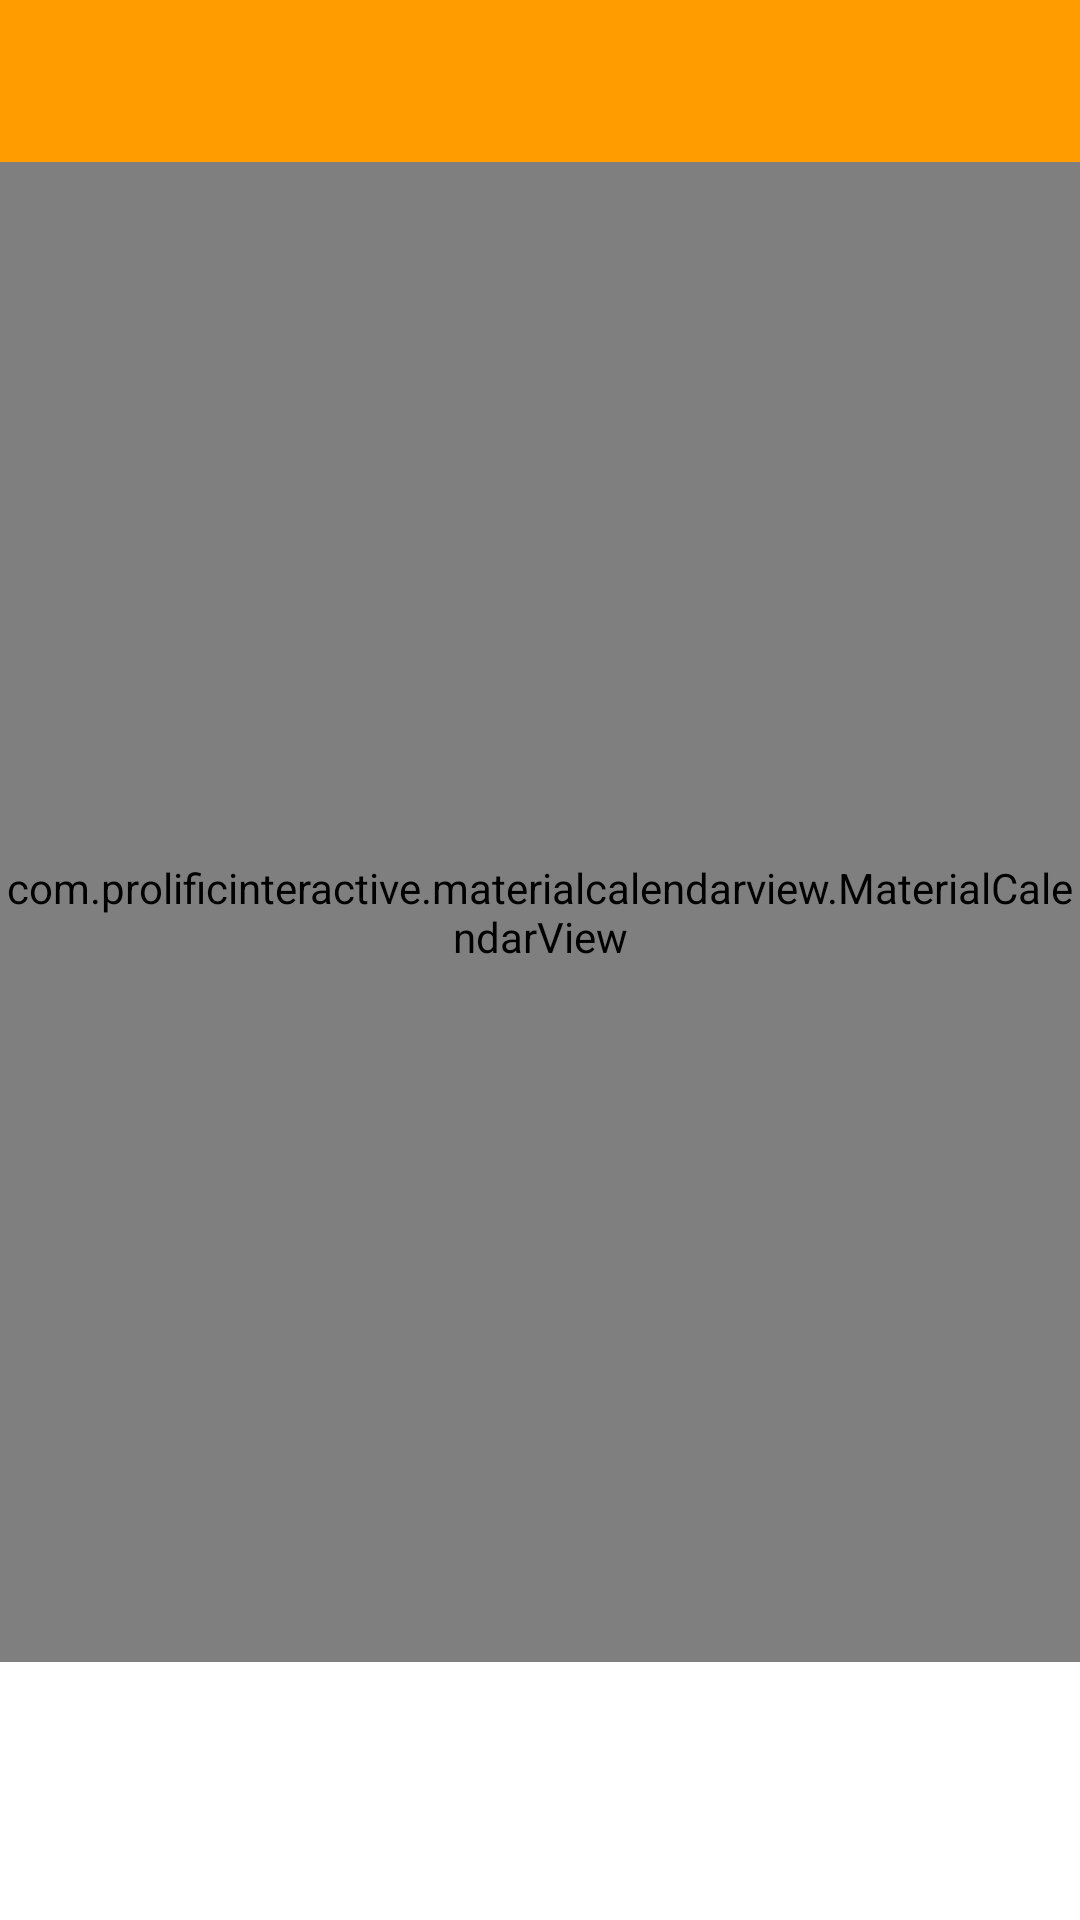

Produce the Android XML layout that renders to this screen, including the resource entries it uses.
<!-- AndroidManifest.xml: application theme AppTheme -->
<!-- res/layout/activity_calendar.xml -->
<?xml version="1.0" encoding="utf-8"?>
<RelativeLayout xmlns:android="http://schemas.android.com/apk/res/android"
    xmlns:tools="http://schemas.android.com/tools"
    xmlns:app="http://schemas.android.com/apk/res-auto"
    android:layout_width="match_parent"
    android:layout_height="match_parent">

    <android.support.v7.widget.Toolbar
        android:id="@+id/calendar_toolbar"
        android:layout_width="match_parent"
        android:layout_height="?attr/actionBarSize"
        android:background="?attr/colorPrimary"
       >

        <ImageButton
            android:layout_width="30dp"
            android:layout_height="match_parent"
            android:src="@mipmap/ic_check_white_24dp"
            android:layout_gravity="end"
            android:background="@android:color/transparent"
            android:id="@+id/calendar_save_button"
            android:layout_marginRight="30dp" />

    </android.support.v7.widget.Toolbar>

    <com.prolificinteractive.materialcalendarview.MaterialCalendarView
        android:layout_width="match_parent"
        android:layout_height="500dp"
        android:layout_alignParentTop="true"
        android:minDate="01/01/2016"
        android:maxDate="01/01/2018"
        android:layout_marginTop="54dp"
        android:id="@+id/calendar_table" />

</RelativeLayout>
<!-- resources referenced by this layout -->
<resources>
  <style name="AppTheme" parent="Theme.AppCompat.Light.NoActionBar">
          <item name="colorPrimary">@color/colorPrimary</item>
          <item name="colorPrimaryDark">@color/colorPrimaryDark</item>
          <item name="colorAccent">@color/colorAccent</item>
          <item name="android:colorBackground">@color/background</item>
      </style>
  <color name="colorPrimary">#ff9d00</color>
  <color name="colorPrimaryDark">#ff9d00</color>
  <color name="colorAccent">#96ffc400</color>
  <color name="background">#ffffff</color>
</resources>
